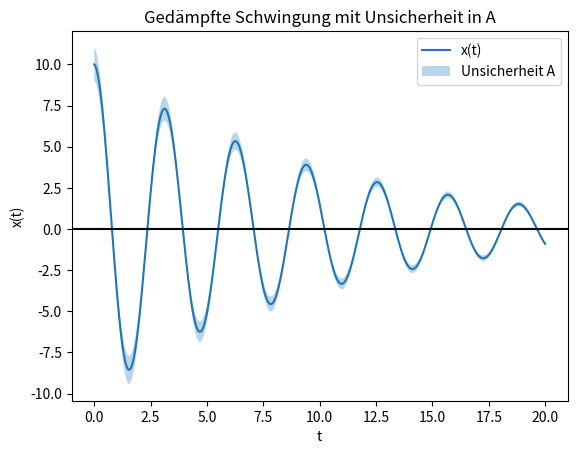
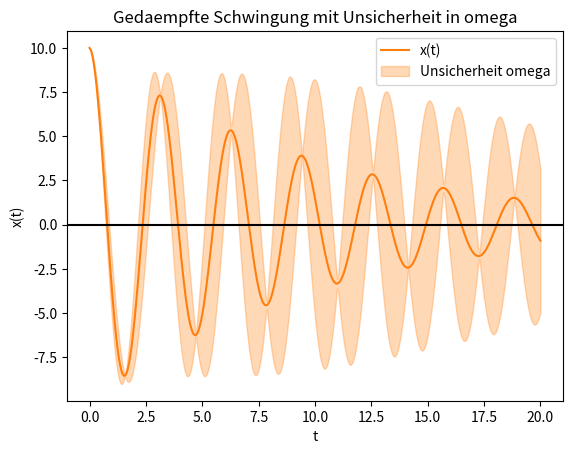

Generate these figures, in order, with matplotlib:
import sympy as sp
import numpy as np
import matplotlib.pyplot as plt

# Teil A: Symbolische Berechnung (sympy)

t = sp.symbols('t', real=True)
A = sp.symbols('A')
lam = sp.symbols('lambda', positive=True, real=True)
omega = sp.symbols('omega', positive=True, real=True)
delt_A = sp.symbols('delt_A', real=True)
delt_lam = sp.symbols('delt_lam', real=True)
delt_omega = sp.symbols('delt_omega', real=True)

x = A * sp.exp(-lam * t) * sp.cos(omega * t)

x_diff_A = sp.diff(x, A)
x_diff_lam = sp.diff(x, lam)
x_diff_omega = sp.diff(x, omega)

delt_x = delt_A * sp.Abs(x_diff_A) + delt_lam * \
    sp.Abs(x_diff_lam) + delt_omega * sp.Abs(x_diff_omega)

x_np = sp.lambdify((t, A, lam, omega), x, 'numpy')
delt_x_np = sp.lambdify((t, A, lam, omega, delt_A, delt_lam,
                         delt_omega), delt_x, 'numpy')

# Teil B: Numerische Simulation & Plot(matplotlib)

t_vals = np.linspace(0, 20, 400)

# Fall 1: A-Unsicherheit

A_val, dA_val = 10.0, 1.0
gamma_val, dgamma_val = 0.1, 0.0
omega_val, domega_val = 2.0, 0.0

x_vals = x_np(t_vals, A_val, gamma_val, omega_val)
dx_vals = delt_x_np(t_vals, A_val, gamma_val, omega_val,
                    dA_val, dgamma_val, domega_val)

plt.figure()
plt.plot(t_vals, x_vals, label='x(t)')
plt.fill_between(t_vals,
                 x_vals - dx_vals,
                 x_vals + dx_vals,
                 alpha=0.3, label='Unsicherheit A')

plt.xlabel('t')
plt.ylabel('x(t)')
plt.title('Gedämpfte Schwingung mit Unsicherheit in A')
plt.legend()
plt.axhline(0, color='black')
plt.savefig("fehleranalyse-1.pdf")
plt.show()


# Fall 2: omega-Unsicherheit

A_val2, dA_val2 = 10.0, 0.0
gamma_val2, dgamma_val2 = 0.1, 0.0
omega_val2, domega_val2 = 2.0, 0.2

x_vals2 = x_np(t_vals, A_val2, gamma_val2, omega_val2)
dx_vals2 = delt_x_np(t_vals, A_val2, gamma_val2, omega_val2,
                     dA_val2, dgamma_val2, domega_val2)


plt.figure()
plt.plot(t_vals, x_vals2, label='x(t)', color='C1')
plt.fill_between(t_vals,
                 x_vals2 - dx_vals2,
                 x_vals2 + dx_vals2,
                 color='C1', alpha=0.3, label='Unsicherheit omega')

plt.xlabel('t')
plt.ylabel('x(t)')
plt.title('Gedaempfte Schwingung mit Unsicherheit in omega')
plt.legend()
plt.axhline(0, color='black')
plt.savefig("fehleranalyse-2.pdf")
plt.show()
